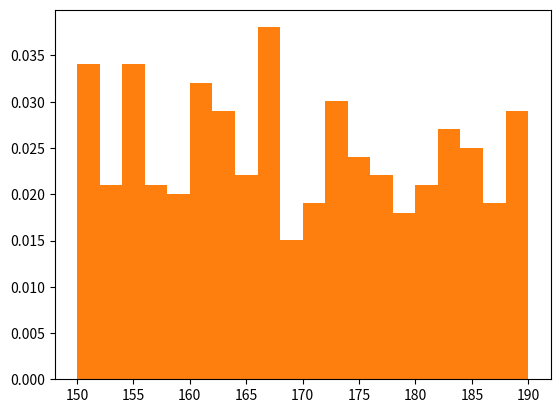

Write the Python code that produced this figure.
import numpy as np
import matplotlib.pyplot as plt
%matplotlib inline

from scipy.stats import norm, uniform

N = 500
n = 10

mean_1 = []
mean_2 = []
for i in range(N):
    sample_i = norm(loc = 2, scale = np.sqrt(2)).rvs(size = n)
    # your code here
    # ...
    
plt.hist(mean_1, density = True, bins = 15)
plt.hist(mean_2, density = True, bins = 15, color = 'red', alpha = 0.75)
plt.show()

print('Estimator 1')
print('Mean of the mean:', np.mean(mean_1))
print('std of the mean:', np.std(mean_1))


print('\nEstimator 2')
print('Mean of the mean:', np.mean(mean_2))
print('std of the mean:', np.std(mean_2))

N = 500
n = 10

# population values
mu = 100
sigma = 15

# your code here
# ...

N = 500
n_values = [10,20,50,100,200,400]

# population values
a = 150
b = 190
mu = (a+b)/2
sigma = (b-a)/np.sqrt(12)

# just an example of uniform distribution
plt.hist(uniform(loc = a, scale = b-a).rvs(size = 500), bins=20, density = True)
plt.show()

# YOUR CODE DOWN HERE
# ...

